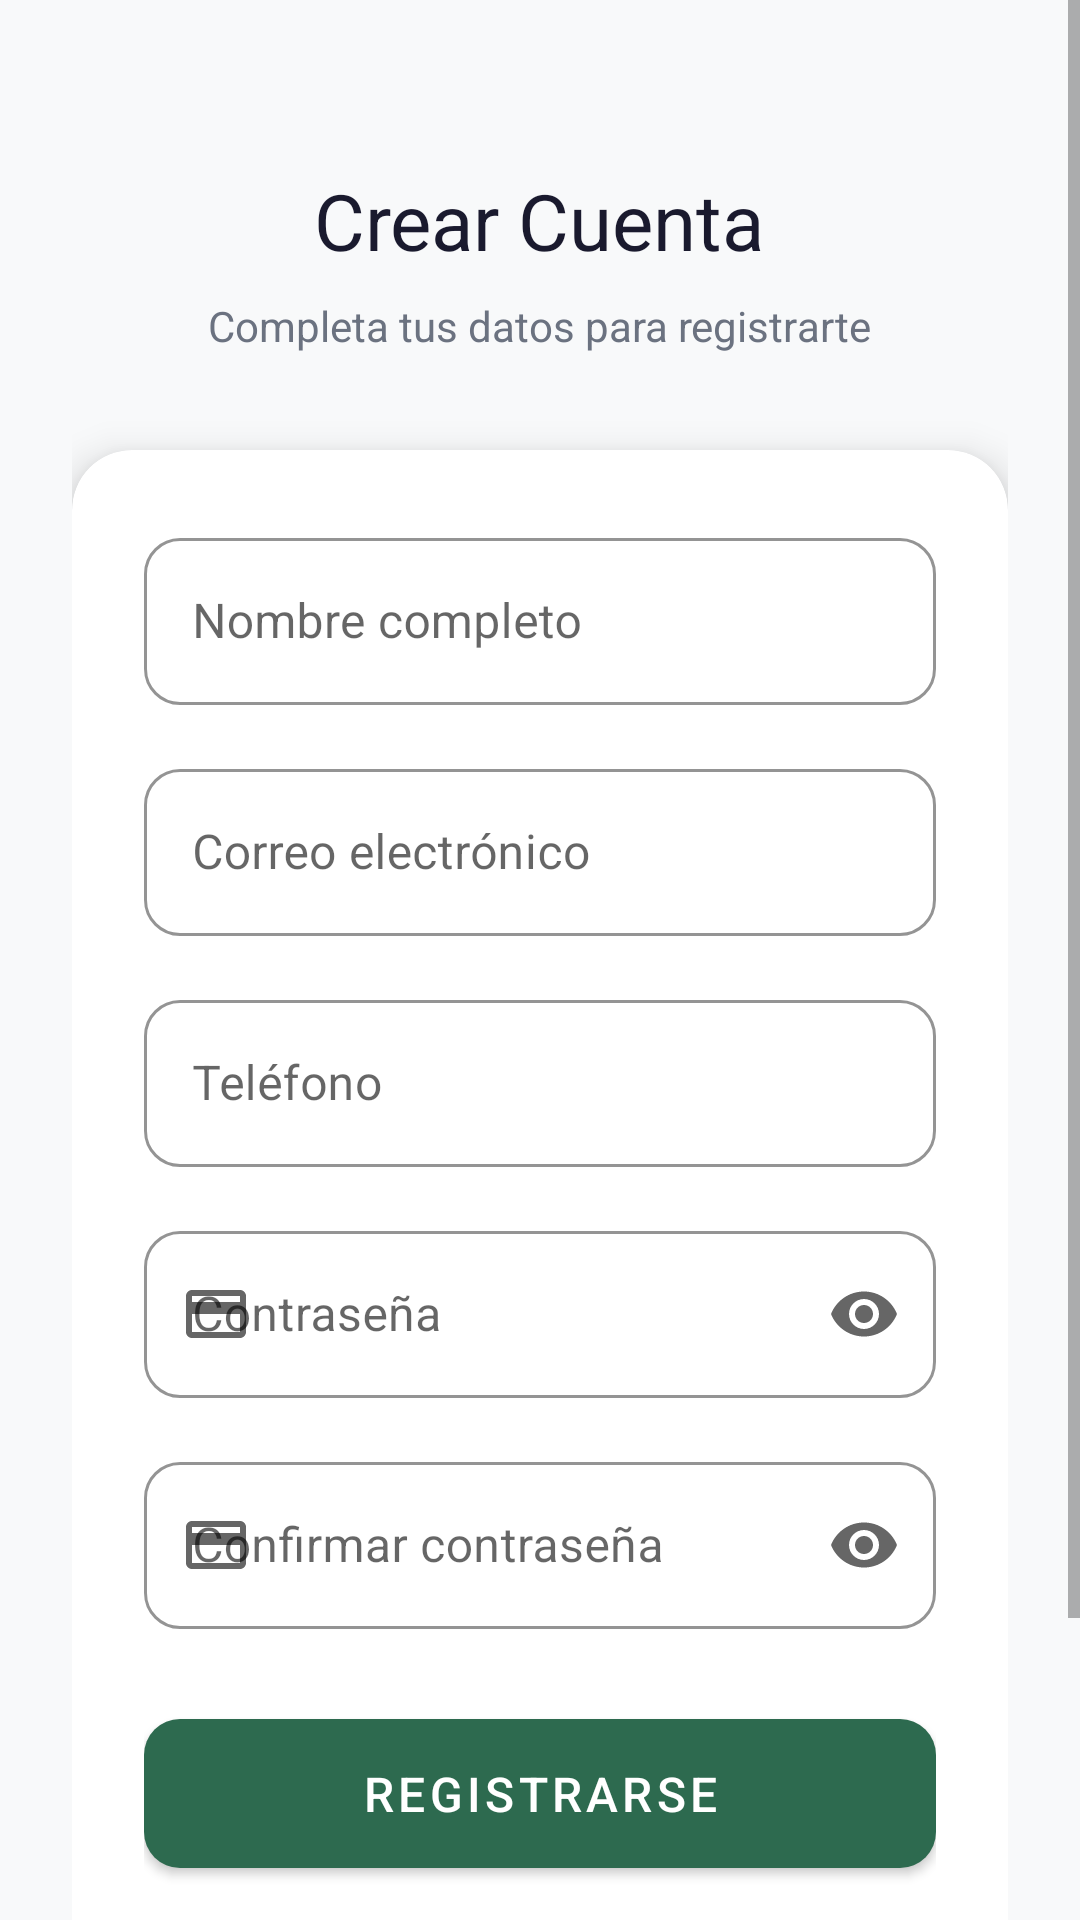

Android layout source for this screen:
<!-- AndroidManifest.xml: application theme Theme.ShopApp -->
<!-- res/layout/fragment_register.xml -->
<?xml version="1.0" encoding="utf-8"?>
<ScrollView xmlns:android="http://schemas.android.com/apk/res/android"
    xmlns:app="http://schemas.android.com/apk/res-auto"
    android:layout_width="match_parent"
    android:layout_height="match_parent"
    android:background="@color/background"
    android:fillViewport="true">

    <LinearLayout
        android:layout_width="match_parent"
        android:layout_height="wrap_content"
        android:orientation="vertical"
        android:padding="24dp">

        
        <LinearLayout
            android:layout_width="match_parent"
            android:layout_height="wrap_content"
            android:orientation="vertical"
            android:gravity="center"
            android:paddingTop="32dp"
            android:paddingBottom="32dp">

            <TextView
                android:layout_width="wrap_content"
                android:layout_height="wrap_content"
                android:text="@string/create_account"
                
                android:textSize="26sp"
                android:textColor="@color/text_primary" />

            <TextView
                android:layout_width="wrap_content"
                android:layout_height="wrap_content"
                android:text="Completa tus datos para registrarte"
                
                android:textSize="14sp"
                android:textColor="@color/text_secondary"
                android:layout_marginTop="8dp" />

        </LinearLayout>

        
        <androidx.cardview.widget.CardView
            android:layout_width="match_parent"
            android:layout_height="wrap_content"
            app:cardCornerRadius="20dp"
            app:cardElevation="8dp"
            app:cardBackgroundColor="@color/surface">

            <LinearLayout
                android:layout_width="match_parent"
                android:layout_height="wrap_content"
                android:orientation="vertical"
                android:padding="24dp">

                
                <com.google.android.material.textfield.TextInputLayout
                    android:id="@+id/til_name"
                    style="@style/InputStyle"
                    android:layout_width="match_parent"
                    android:layout_height="wrap_content"
                    android:hint="@string/full_name"
                    app:startIconDrawable="@drawable/ic_profile">

                    <com.google.android.material.textfield.TextInputEditText
                        android:id="@+id/et_name"
                        android:layout_width="match_parent"
                        android:layout_height="wrap_content"
                        android:inputType="textPersonName|textCapWords"
                        
                        android:imeOptions="actionNext" />
                </com.google.android.material.textfield.TextInputLayout>

                
                <com.google.android.material.textfield.TextInputLayout
                    android:id="@+id/til_email"
                    style="@style/InputStyle"
                    android:layout_width="match_parent"
                    android:layout_height="wrap_content"
                    android:hint="@string/email"
                    android:layout_marginTop="16dp"
                    app:startIconDrawable="@drawable/ic_notification">

                    <com.google.android.material.textfield.TextInputEditText
                        android:id="@+id/et_email"
                        android:layout_width="match_parent"
                        android:layout_height="wrap_content"
                        android:inputType="textEmailAddress"
                        
                        android:imeOptions="actionNext" />
                </com.google.android.material.textfield.TextInputLayout>

                
                <com.google.android.material.textfield.TextInputLayout
                    android:id="@+id/til_phone"
                    style="@style/InputStyle"
                    android:layout_width="match_parent"
                    android:layout_height="wrap_content"
                    android:hint="@string/phone"
                    android:layout_marginTop="16dp"
                    app:startIconDrawable="@drawable/ic_notification">

                    <com.google.android.material.textfield.TextInputEditText
                        android:id="@+id/et_phone"
                        android:layout_width="match_parent"
                        android:layout_height="wrap_content"
                        android:inputType="phone"
                        
                        android:imeOptions="actionNext" />
                </com.google.android.material.textfield.TextInputLayout>

                
                <com.google.android.material.textfield.TextInputLayout
                    android:id="@+id/til_password"
                    style="@style/InputStyle"
                    android:layout_width="match_parent"
                    android:layout_height="wrap_content"
                    android:hint="@string/password"
                    android:layout_marginTop="16dp"
                    app:startIconDrawable="@drawable/ic_payment"
                    app:endIconMode="password_toggle">

                    <com.google.android.material.textfield.TextInputEditText
                        android:id="@+id/et_password"
                        android:layout_width="match_parent"
                        android:layout_height="wrap_content"
                        android:inputType="textPassword"
                        
                        android:imeOptions="actionNext" />
                </com.google.android.material.textfield.TextInputLayout>

                
                <com.google.android.material.textfield.TextInputLayout
                    android:id="@+id/til_confirm_password"
                    style="@style/InputStyle"
                    android:layout_width="match_parent"
                    android:layout_height="wrap_content"
                    android:hint="@string/confirm_password"
                    android:layout_marginTop="16dp"
                    app:startIconDrawable="@drawable/ic_payment"
                    app:endIconMode="password_toggle">

                    <com.google.android.material.textfield.TextInputEditText
                        android:id="@+id/et_confirm_password"
                        android:layout_width="match_parent"
                        android:layout_height="wrap_content"
                        android:inputType="textPassword"
                        
                        android:imeOptions="actionDone" />
                </com.google.android.material.textfield.TextInputLayout>

                
                <com.google.android.material.button.MaterialButton
                    android:id="@+id/btn_register"
                    style="@style/ButtonStyle.Primary"
                    android:layout_width="match_parent"
                    android:layout_height="wrap_content"
                    android:text="@string/register"
                    android:layout_marginTop="24dp" />

                
                <ProgressBar
                    android:id="@+id/progress_bar"
                    android:layout_width="wrap_content"
                    android:layout_height="wrap_content"
                    android:layout_gravity="center"
                    android:layout_marginTop="16dp"
                    android:visibility="gone"
                    android:indeterminateTint="@color/primary" />

                
                <TextView
                    android:id="@+id/tv_login"
                    android:layout_width="wrap_content"
                    android:layout_height="wrap_content"
                    android:text="@string/have_account"
                    android:textColor="@color/primary"
                    android:textSize="14sp"
                    
                    android:layout_gravity="center"
                    android:layout_marginTop="16dp"
                    android:padding="8dp" />

            </LinearLayout>
        </androidx.cardview.widget.CardView>

        <View android:layout_width="match_parent" android:layout_height="32dp" />

    </LinearLayout>
</ScrollView>
<!-- resources referenced by this layout -->
<resources>
  <color name="background">#F8F9FA</color>
  <color name="primary">#2D6A4F</color>
  <color name="surface">#FFFFFF</color>
  <color name="text_primary">#1A1A2E</color>
  <color name="text_secondary">#6B7280</color>
  <!-- drawable ic_payment (drawable) -->
  <vector xmlns:android="http://schemas.android.com/apk/res/android" android:width="24dp" android:height="24dp" android:viewportWidth="24" android:viewportHeight="24">
      <path android:fillColor="#FF000000" android:pathData="M20,4H4C2.89,4 2,4.89 2,6v12c0,1.11 0.89,2 2,2h16c1.11,0 2,-0.89 2,-2V6C22,4.89 21.11,4 20,4zM20,18H4v-6h16v6zM20,8H4V6h16v2z"/>
  </vector>
  <string name="confirm_password">Confirmar contraseña</string>
  <string name="create_account">Crear Cuenta</string>
  <string name="email">Correo electrónico</string>
  <string name="full_name">Nombre completo</string>
  <string name="have_account">¿Ya tienes cuenta? Inicia sesión</string>
  <string name="password">Contraseña</string>
  <string name="phone">Teléfono</string>
  <string name="register">Registrarse</string>
  <style name="ButtonStyle.Primary" parent="Widget.MaterialComponents.Button">
          <item name="android:textSize">16sp</item>
          <item name="android:textColor">@color/white</item>
          <item name="backgroundTint">@color/primary</item>
          <item name="cornerRadius">12dp</item>
          <item name="android:paddingTop">14dp</item>
          <item name="android:paddingBottom">14dp</item>
          <item name="elevation">0dp</item>
      </style>
  <style name="InputStyle" parent="Widget.MaterialComponents.TextInputLayout.OutlinedBox">
          <item name="boxCornerRadiusTopStart">12dp</item>
          <item name="boxCornerRadiusTopEnd">12dp</item>
          <item name="boxCornerRadiusBottomStart">12dp</item>
          <item name="boxCornerRadiusBottomEnd">12dp</item>
          <item name="boxStrokeColor">@color/divider</item>
          <item name="hintTextColor">@color/text_hint</item>
      </style>
  <style name="Theme.ShopApp" parent="Theme.MaterialComponents.Light.NoActionBar">
          <item name="colorPrimary">@color/primary</item>
          <item name="colorPrimaryDark">@color/primary_dark</item>
          <item name="colorAccent">@color/accent</item>
          <item name="android:windowBackground">@color/background</item>
          <item name="android:statusBarColor">@color/white</item>
          <item name="android:windowLightStatusBar">true</item>
          <item name="android:navigationBarColor">@color/white</item>
      </style>
  <color name="white">#FFFFFF</color>
  <color name="divider">#E5E7EB</color>
  <color name="text_hint">#9CA3AF</color>
  <color name="primary_dark">#1B4332</color>
  <color name="accent">#1B4332</color>
</resources>
